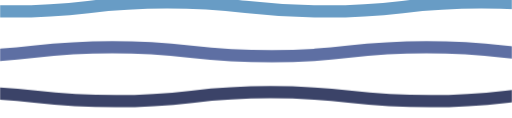
t = 0.00 s
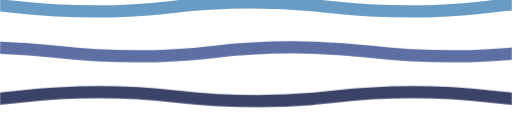
t = 2.50 s
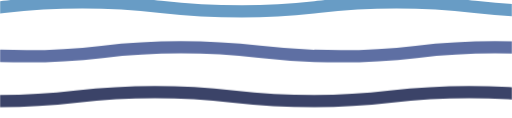
t = 5.00 s
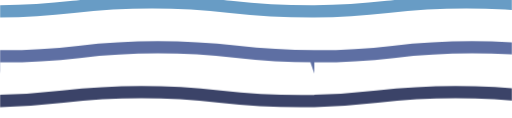
t = 7.50 s

The animated SVG that drew these frames (rendered in a browser with its animation timeline set to each time). Animation: 8 SMIL elements (animateTransform=8); frames cover the first 7.50 s, repeats indefinitely.

<svg xmlns="http://www.w3.org/2000/svg" xmlns:xlink="http://www.w3.org/1999/xlink" style="margin:auto;background:rgba(NaN, NaN, NaN, 0);display:block;z-index:1;position:relative" width="1084" height="250" preserveAspectRatio="xMidYMid" viewBox="0 0 1084 250">
    <defs>
      <pattern id="pid-0.1520523902861448" x="0" y="0" width="665.6" height="665.6" patternUnits="userSpaceOnUse">
        <g transform="scale(2.6)"><path d="M -256 9.314285714285713 C -192 9.314285714285713 -192 2 -128 2 C -64 2 -64 9.314285714285713 2 9.314285714285713 C 64 9.314285714285713 64 2 128 2 C 192 2 192 9.314285714285713 256 9.314285714285713 L 384 384 L -384 384 L -384 9.314285714285713 Z" fill="none" stroke="#00FFFF" stroke-width="10" transform="translate(0 -36.57142857142857)">
      <animateTransform attributeName="transform" type="translate" values="256 -36.57142857142857;0 -36.57142857142857;256 -36.57142857142857" keyTimes="0;0.5;1" dur="20s" repeatCount="indefinite" calcMode="spline" begin="0s" keySplines="0.5 0 0.5 1;0.5 0 0.5 1"></animateTransform>
    </path><path d="M -256 9.314285714285713 C -192 9.314285714285713 -192 2 -128 2 C -64 2 -64 9.314285714285713 2 9.314285714285713 C 64 9.314285714285713 64 2 128 2 C 192 2 192 9.314285714285713 256 9.314285714285713 L 384 384 L -384 384 L -384 9.314285714285713 Z" fill="none" stroke="#689cc5" stroke-width="10" transform="translate(0 0)">
      <animateTransform attributeName="transform" type="translate" values="0 0;256 0;0 0" keyTimes="0;0.5;1" dur="20s" repeatCount="indefinite" calcMode="spline" begin="-1.4285714285714284s" keySplines="0.5 0 0.5 1;0.5 0 0.5 1"></animateTransform>
    </path><path d="M -256 9.314285714285713 C -192 9.314285714285713 -192 2 -128 2 C -64 2 -64 9.314285714285713 2 9.314285714285713 C 64 9.314285714285713 64 2 128 2 C 192 2 192 9.314285714285713 256 9.314285714285713 L 384 384 L -384 384 L -384 9.314285714285713 Z" fill="none" stroke="#5e6fa3" stroke-width="10" transform="translate(0 36.57142857142857)">
      <animateTransform attributeName="transform" type="translate" values="256 36.57142857142857;0 36.57142857142857;256 36.57142857142857" keyTimes="0;0.5;1" dur="20s" repeatCount="indefinite" calcMode="spline" begin="-2.8571428571428568s" keySplines="0.5 0 0.5 1;0.5 0 0.5 1"></animateTransform>
    </path><path d="M -256 9.314285714285713 C -192 9.314285714285713 -192 2 -128 2 C -64 2 -64 9.314285714285713 2 9.314285714285713 C 64 9.314285714285713 64 2 128 2 C 192 2 192 9.314285714285713 256 9.314285714285713 L 384 384 L -384 384 L -384 9.314285714285713 Z" fill="none" stroke="#3b4368" stroke-width="10" transform="translate(0 73.14285714285714)">
      <animateTransform attributeName="transform" type="translate" values="0 73.14285714285714;256 73.14285714285714;0 73.14285714285714" keyTimes="0;0.5;1" dur="20s" repeatCount="indefinite" calcMode="spline" begin="-4.285714285714286s" keySplines="0.5 0 0.5 1;0.5 0 0.5 1"></animateTransform>
    </path><path d="M -256 9.314285714285713 C -192 9.314285714285713 -192 2 -128 2 C -64 2 -64 9.314285714285713 2 9.314285714285713 C 64 9.314285714285713 64 2 128 2 C 192 2 192 9.314285714285713 256 9.314285714285713 L 384 384 L -384 384 L -384 9.314285714285713 Z" fill="none" stroke="#191d3a" stroke-width="10" transform="translate(0 109.71428571428571)">
      <animateTransform attributeName="transform" type="translate" values="256 109.71428571428571;0 109.71428571428571;256 109.71428571428571" keyTimes="0;0.5;1" dur="20s" repeatCount="indefinite" calcMode="spline" begin="-5.7142857142857135s" keySplines="0.5 0 0.5 1;0.5 0 0.5 1"></animateTransform>
    </path><path d="M -256 9.314285714285713 C -192 9.314285714285713 -192 2 -128 2 C -64 2 -64 9.314285714285713 2 9.314285714285713 C 64 9.314285714285713 64 2 128 2 C 192 2 192 9.314285714285713 256 9.314285714285713 L 384 384 L -384 384 L -384 9.314285714285713 Z" fill="none" stroke="#d9dbee" stroke-width="10" transform="translate(0 146.28571428571428)">
      <animateTransform attributeName="transform" type="translate" values="0 146.28571428571428;256 146.28571428571428;0 146.28571428571428" keyTimes="0;0.5;1" dur="20s" repeatCount="indefinite" calcMode="spline" begin="-7.142857142857142s" keySplines="0.5 0 0.5 1;0.5 0 0.5 1"></animateTransform>
    </path><path d="M -256 9.314285714285713 C -192 9.314285714285713 -192 2 -128 2 C -64 2 -64 9.314285714285713 2 9.314285714285713 C 64 9.314285714285713 64 2 128 2 C 192 2 192 9.314285714285713 256 9.314285714285713 L 384 384 L -384 384 L -384 9.314285714285713 Z" fill="none" stroke="#b3b7e2" stroke-width="10" transform="translate(0 182.85714285714286)">
      <animateTransform attributeName="transform" type="translate" values="256 182.85714285714286;0 182.85714285714286;256 182.85714285714286" keyTimes="0;0.5;1" dur="20s" repeatCount="indefinite" calcMode="spline" begin="-8.571428571428571s" keySplines="0.5 0 0.5 1;0.5 0 0.5 1"></animateTransform>
    </path><path d="M -256 9.314285714285713 C -192 9.314285714285713 -192 2 -128 2 C -64 2 -64 9.314285714285713 2 9.314285714285713 C 64 9.314285714285713 64 2 128 2 C 192 2 192 9.314285714285713 256 9.314285714285713 L 384 384 L -384 384 L -384 9.314285714285713 Z" fill="none" stroke="#93dbe9" stroke-width="10" transform="translate(0 219.42857142857142)">
      <animateTransform attributeName="transform" type="translate" values="0 219.42857142857142;256 219.42857142857142;0 219.42857142857142" keyTimes="0;0.5;1" dur="20s" repeatCount="indefinite" calcMode="spline" begin="0s" keySplines="0.5 0 0.5 1;0.5 0 0.5 1"></animateTransform>
    </path></g>
      </pattern>
    </defs>
    <rect x="0" y="0" width="1084" height="322" fill="url(#pid-0.1520523902861448)"></rect>
    </svg>
